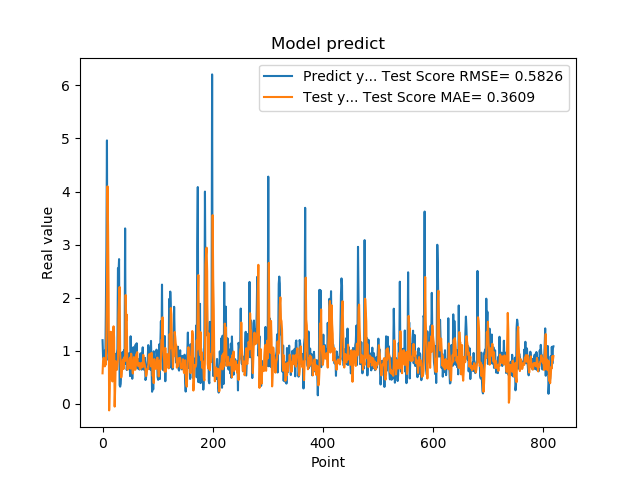

The data file committed next to this chart (first rows):
1.201630949974060059e+00, 5.774083669517656725e-01
8.802530169486999512e-01, 8.142015845797241358e-01
8.531429767608642578e-01, 8.700601815482862378e-01
7.591750025749206543e-01, 8.598144441616452083e-01
1.005007982254028320e+00, 7.082787655440426766e-01
7.687720060348510742e-01, 8.037622693589153711e-01
1.740013241767883301e+00, 7.392554446066011975e-01
2.913533687591552734e+00, 1.316080447308719537e+00
4.963075160980224609e+00, 2.193313898353265845e+00
1.471215128898620605e+00, 4.098451416985573026e+00
1.000648975372314453e+00, 3.338406363366758001e+00
8.220189809799194336e-01, 2.108187823368815383e+00
9.362199902534482643e-01, -1.207565056828095312e-01
5.486897230148315430e-01, 2.838051764344313166e-01
1.111255049705505371e+00, 1.150538858112115426e+00
7.148039937019348145e-01, 1.360809750057842216e+00
1.052167057991027832e+00, 1.014750414034225834e+00
8.955980539321898304e-01, 4.629040072083325796e-01
7.769405245780944824e-01, 4.246389122151125739e-01
5.699509978294372559e-01, 1.326118351791462535e+00
8.244060277938842773e-01, 1.462193125947480077e+00
5.800840258598327637e-01, 1.245996295122400399e+00
9.488009810447691761e-01, -4.964305627141836486e-02
7.918390035629272461e-01, 3.256034683722381362e-01
6.937990188598632812e-01, 8.040283079294109347e-01
6.834830045700073242e-01, 6.961976479252043326e-01
9.433320164680479847e-01, 6.429413440770993526e-01
1.032713770866394043e+00, 7.416672330490209353e-01
2.556216001510620117e+00, 8.449174377778831957e-01
2.464895963668823242e+00, 1.677899929448878114e+00
2.728049993515014204e+00, 1.996530610709986719e+00
3.558506965637206476e-01, 2.202942396794678626e+00
3.262020051479339600e-01, 9.490941710724938307e-01
3.781589865684509277e-01, 7.574412315148317809e-01
6.306380033493041992e-01, 5.004546245027033935e-01
8.854129910469055176e-01, 5.991174820849562987e-01
9.743152856826782227e-01, 7.128939747880304045e-01
7.307389974594116211e-01, 8.377027706769212267e-01
9.521890282630921520e-01, 6.571486389045176901e-01
1.011654973030090332e+00, 8.239760439902100719e-01
7.643579840660095215e-01, 8.868944383017399735e-01
3.306220054626464844e+00, 8.080460122257636657e-01
7.543110251426696777e-01, 2.051480886883707999e+00
1.409499049186706321e+00, 1.570134396090725470e+00
6.401469707489013672e-01, 1.681622142242880980e+00
8.640019893646240234e-01, 6.474918174765186274e-01
8.469420075416564941e-01, 6.488176670724085104e-01
7.976629734039306641e-01, 7.050742747434355362e-01
9.555831551551821068e-01, 6.768276633337306780e-01
9.546210169792175293e-01, 8.556361848815621229e-01
5.251880288124084473e-01, 8.749315232458787506e-01
1.275226235389709695e+00, 6.668255891489576204e-01
8.355640172958374023e-01, 9.469966591329996852e-01
7.640249729156494141e-01, 8.301932264661318062e-01
4.752210080623626154e-01, 7.338670716906847691e-01
7.414129972457885742e-01, 5.736883612488219431e-01
1.069700956344604492e+00, 6.930511148620767115e-01
7.892770171165466309e-01, 8.823566857781566242e-01
6.914690136909484863e-01, 8.135619353448849678e-01
7.093830108642578125e-01, 6.431367700619814443e-01
1.115731000900268555e+00, 6.517871283908707181e-01
... 759 more rows
